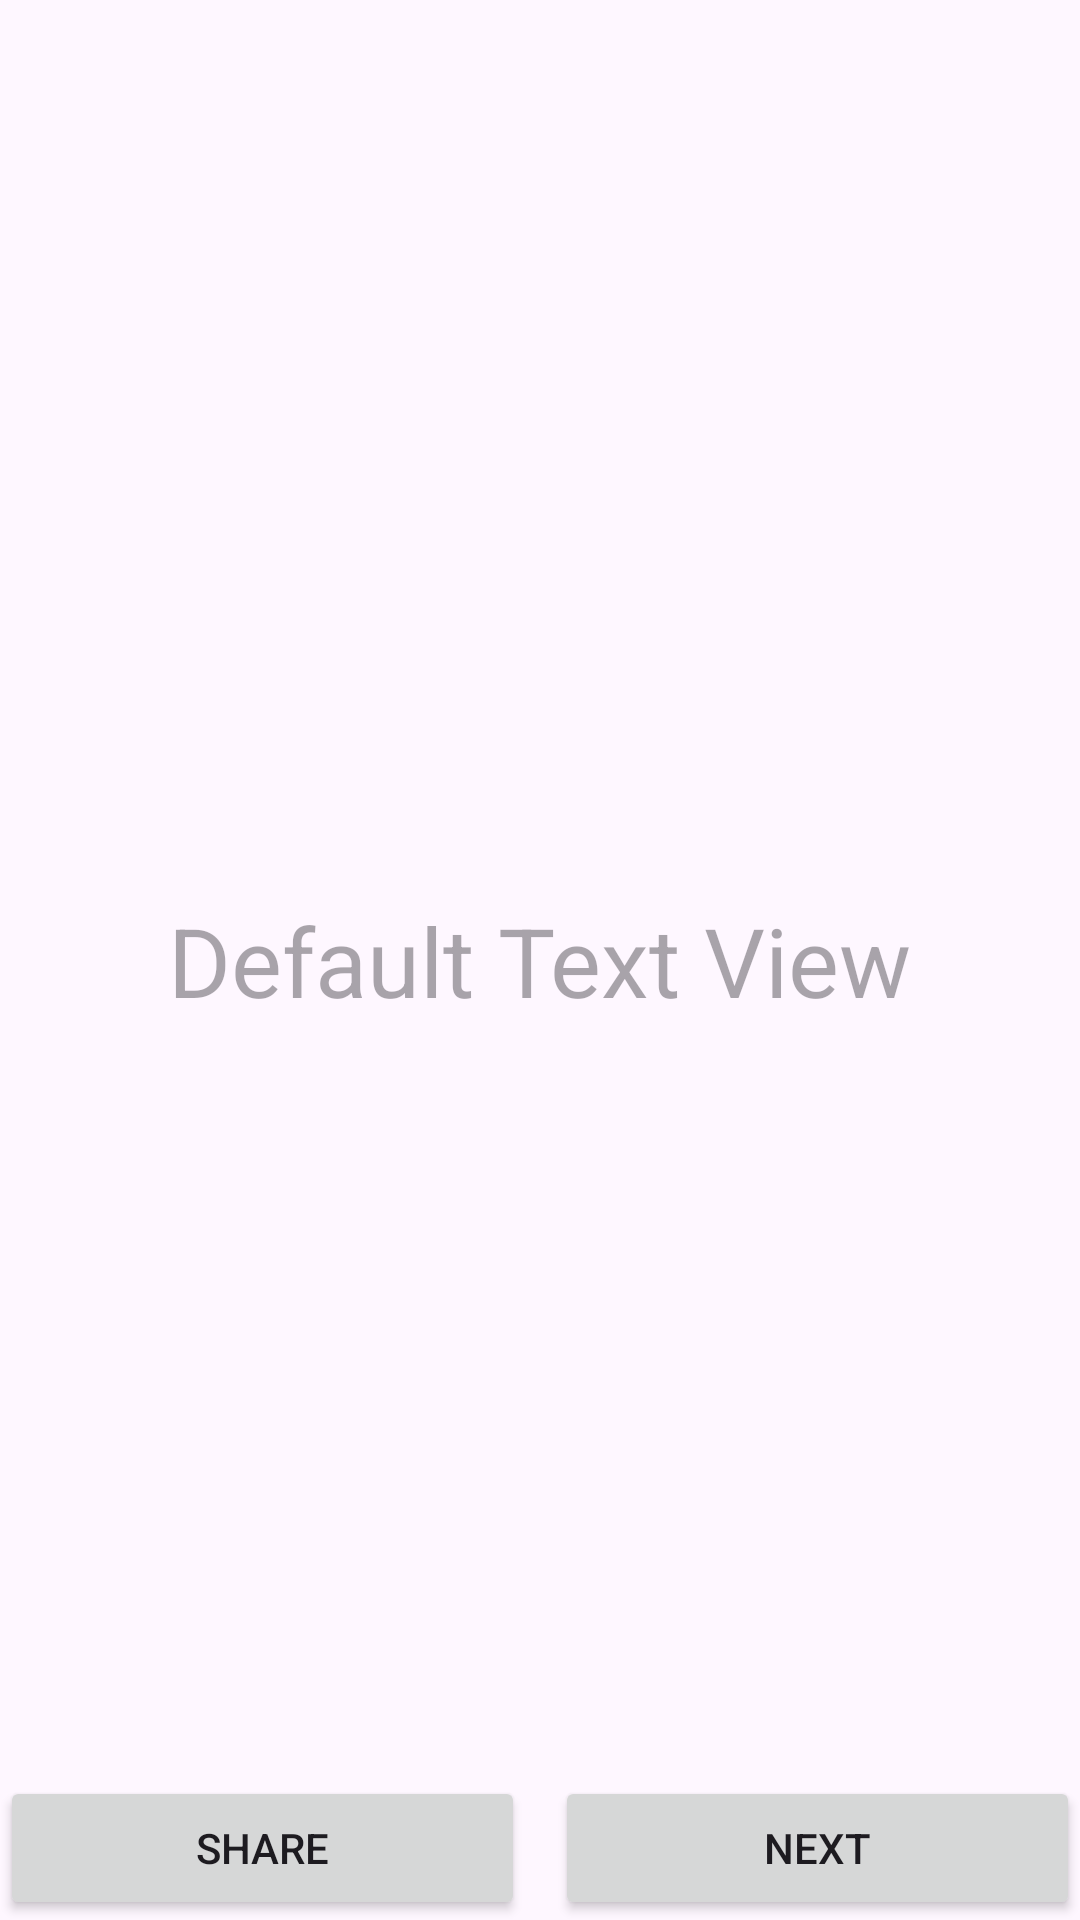

Here is an Android app screen rendered from its layout file. Give the layout XML and the strings, colors and styles it references.
<!-- AndroidManifest.xml: application theme Theme.TriviaMaker -->
<!-- res/layout/fragment_trivia.xml -->
<?xml version="1.0" encoding="utf-8"?>
<FrameLayout xmlns:android="http://schemas.android.com/apk/res/android"
    xmlns:tools="http://schemas.android.com/tools"
    android:layout_width="match_parent"
    android:layout_height="match_parent"
    xmlns:app="http://schemas.android.com/apk/res-auto"
    tools:context=".TriviaFragment">

    <androidx.constraintlayout.widget.ConstraintLayout
        android:layout_width="match_parent"
        android:layout_height="match_parent">

        <TextView
            android:id="@+id/funFact"
            android:layout_width="wrap_content"
            android:layout_height="wrap_content"
            android:hint="@string/defaultTextView"
            android:padding="10dp"
            app:layout_constraintLeft_toLeftOf="parent"
            app:layout_constraintRight_toRightOf="parent"
            app:layout_constraintTop_toTopOf="parent"
            app:layout_constraintBottom_toBottomOf="parent"
            android:textSize="32sp"/>

        <ProgressBar
            android:id="@+id/progressLoad"
            android:layout_width="wrap_content"
            android:layout_height="wrap_content"
            app:layout_constraintTop_toTopOf="parent"
            app:layout_constraintBottom_toBottomOf="parent"
            app:layout_constraintStart_toStartOf="parent"
            app:layout_constraintEnd_toEndOf="parent"/>

        <Button
            android:id="@+id/nextButton"
            android:layout_width="0dp"
            android:layout_height="wrap_content"
            android:text="@string/NextFact"
            android:layout_marginStart="10dp"
            app:layout_constraintBottom_toBottomOf="parent"
            app:layout_constraintLeft_toRightOf="@id/shareFact"
            app:layout_constraintRight_toRightOf="parent"/>

        <Button
            android:id="@+id/shareFact"
            android:layout_width="0dp"
            android:layout_height="wrap_content"
            android:text="@string/shareFact"
            app:layout_constraintBottom_toBottomOf="parent"
            app:layout_constraintLeft_toLeftOf="parent"
            app:layout_constraintRight_toLeftOf="@id/nextButton"/>

    </androidx.constraintlayout.widget.ConstraintLayout>
</FrameLayout>
<!-- resources referenced by this layout -->
<resources>
  <string name="NextFact">Next</string>
  <string name="defaultTextView">Default Text View</string>
  <string name="shareFact">Share</string>
  <style name="Theme.TriviaMaker" parent="Theme.Material3.DayNight.NoActionBar">
          
          <item name="colorPrimary">@color/blue</item>
          <item name="colorPrimaryVariant">@color/blue2</item>
          <item name="colorOnPrimary">@color/white</item>
          
          <item name="colorSecondary">@color/teal_200</item>
          <item name="colorSecondaryVariant">@color/teal_700</item>
          <item name="colorOnSecondary">@color/black</item>
          
          <item name="android:statusBarColor" tools:targetApi="l">?attr/colorPrimaryVariant</item>
          
      </style>
  <color name="blue">#FF055CAD</color>
  <color name="blue2">#FF2588E6</color>
  <color name="white">#FFFFFFFF</color>
  <color name="teal_200">#FF03DAC5</color>
  <color name="teal_700">#FF018786</color>
  <color name="black">#FF000000</color>
</resources>
